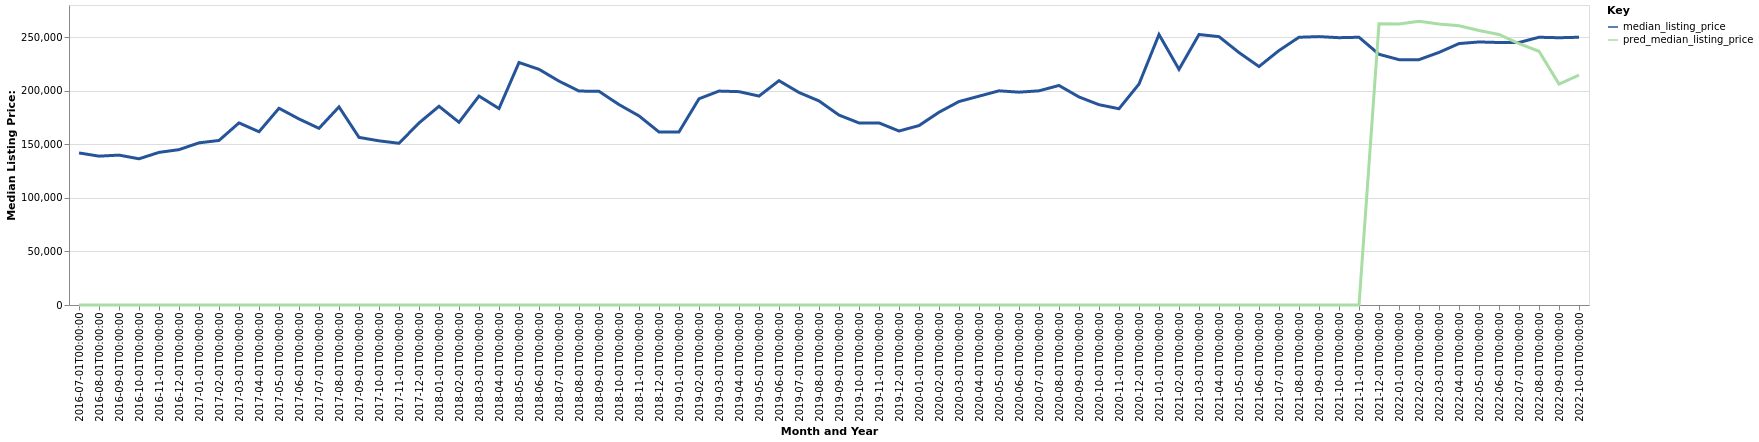

Data behind this chart, as committed beside it:
date, time_idx, median_listing_price, thirty_year_interest_rate_five, month, county_name, active_listing_count, pred_median_listing_price, month_year
2016-07-01, 0, 141925, 3.72, 7, Fremont, NE, 82.0, 0, Jul-2016
2016-08-01, 1, 138925, 3.73, 8, Fremont, NE, 83.0, 0, Aug-2016
2016-09-01, 2, 139900, 3.66, 9, Fremont, NE, 96.0, 0, Sep-2016
2016-10-01, 3, 136450, 3.64, 10, Fremont, NE, 94.0, 0, Oct-2016
2016-11-01, 4, 142450, 3.66, 11, Fremont, NE, 94.0, 0, Nov-2016
2016-12-01, 5, 145000, 3.48, 12, Fremont, NE, 79.0, 0, Dec-2016
2017-01-01, 6, 151350, 3.45, 1, Fremont, NE, 62.0, 0, Jan-2017
2017-02-01, 7, 153575, 3.5, 2, Fremont, NE, 52.0, 0, Feb-2017
2017-03-01, 8, 169975, 3.52, 3, Fremont, NE, 50.0, 0, Mar-2017
2017-04-01, 9, 161700, 4.03, 4, Fremont, NE, 47.0, 0, Apr-2017
2017-05-01, 10, 183625, 4.32, 5, Fremont, NE, 54.0, 0, May-2017
2017-06-01, 11, 173650, 4.2, 6, Fremont, NE, 56.0, 0, Jun-2017
2017-07-01, 12, 164900, 4.19, 7, Fremont, NE, 58.0, 0, Jul-2017
2017-08-01, 13, 184900, 4.3, 8, Fremont, NE, 62.0, 0, Aug-2017
2017-09-01, 14, 156450, 4.1, 9, Fremont, NE, 69.0, 0, Sep-2017
2017-10-01, 15, 153225, 4.05, 10, Fremont, NE, 74.0, 0, Oct-2017
2017-11-01, 16, 150938, 3.94, 11, Fremont, NE, 81.0, 0, Nov-2017
2017-12-01, 17, 169900, 4.03, 12, Fremont, NE, 57.0, 0, Dec-2017
2018-01-01, 18, 185475, 3.93, 1, Fremont, NE, 51.0, 0, Jan-2018
2018-02-01, 19, 170550, 3.83, 2, Fremont, NE, 44.0, 0, Feb-2018
2018-03-01, 20, 195000, 3.94, 3, Fremont, NE, 42.0, 0, Mar-2018
2018-04-01, 21, 183375, 3.95, 4, Fremont, NE, 49.0, 0, Apr-2018
2018-05-01, 22, 226288, 3.99, 5, Fremont, NE, 52.0, 0, May-2018
2018-06-01, 23, 220000, 4.15, 6, Fremont, NE, 83.0, 0, Jun-2018
2018-07-01, 24, 208946, 4.4, 7, Fremont, NE, 99.0, 0, Jul-2018
2018-08-01, 25, 199675, 4.46, 8, Fremont, NE, 104.0, 0, Aug-2018
2018-09-01, 26, 199450, 4.58, 9, Fremont, NE, 104.0, 0, Sep-2018
2018-10-01, 27, 187063, 4.66, 10, Fremont, NE, 102.0, 0, Oct-2018
2018-11-01, 28, 176500, 4.62, 11, Fremont, NE, 105.0, 0, Nov-2018
2018-12-01, 29, 161500, 4.54, 12, Fremont, NE, 87.0, 0, Dec-2018
2019-01-01, 30, 161575, 4.6, 1, Fremont, NE, 79.0, 0, Jan-2019
2019-02-01, 31, 192475, 4.72, 2, Fremont, NE, 64.0, 0, Feb-2019
2019-03-01, 32, 199664, 4.9, 3, Fremont, NE, 64.0, 0, Mar-2019
2019-04-01, 33, 199125, 4.94, 4, Fremont, NE, 65.0, 0, Apr-2019
2019-05-01, 34, 195000, 4.75, 5, Fremont, NE, 63.0, 0, May-2019
2019-06-01, 35, 209375, 4.51, 6, Fremont, NE, 62.0, 0, Jun-2019
2019-07-01, 36, 198350, 4.41, 7, Fremont, NE, 76.0, 0, Jul-2019
2019-08-01, 37, 190455, 4.41, 8, Fremont, NE, 87.0, 0, Aug-2019
2019-09-01, 38, 177261, 4.2, 9, Fremont, NE, 104.0, 0, Sep-2019
2019-10-01, 39, 169916, 4.14, 10, Fremont, NE, 112.0, 0, Oct-2019
2019-11-01, 40, 169950, 3.84, 11, Fremont, NE, 107.0, 0, Nov-2019
2019-12-01, 41, 162381, 3.81, 12, Fremont, NE, 96.0, 0, Dec-2019
2020-01-01, 42, 167450, 3.75, 1, Fremont, NE, 93.0, 0, Jan-2020
2020-02-01, 43, 179900, 3.73, 2, Fremont, NE, 83.0, 0, Feb-2020
2020-03-01, 44, 189900, 3.78, 3, Fremont, NE, 82.0, 0, Mar-2020
2020-04-01, 45, 194900, 3.75, 4, Fremont, NE, 81.0, 0, Apr-2020
2020-05-01, 46, 199900, 3.74, 5, Fremont, NE, 69.0, 0, May-2020
2020-06-01, 47, 198650, 3.72, 6, Fremont, NE, 64.0, 0, Jun-2020
2020-07-01, 48, 199900, 3.49, 7, Fremont, NE, 60.0, 0, Jul-2020
2020-08-01, 49, 204900, 3.65, 8, Fremont, NE, 54.0, 0, Aug-2020
2020-09-01, 50, 194175, 3.33, 9, Fremont, NE, 60.0, 0, Sep-2020
2020-10-01, 51, 186950, 3.28, 10, Fremont, NE, 59.0, 0, Oct-2020
2020-11-01, 52, 183175, 3.21, 11, Fremont, NE, 53.0, 0, Nov-2020
2020-12-01, 53, 206225, 3.07, 12, Fremont, NE, 50.0, 0, Dec-2020
2021-01-01, 54, 252450, 2.99, 1, Fremont, NE, 41.0, 0, Jan-2021
2021-02-01, 55, 219950, 2.93, 2, Fremont, NE, 35.0, 0, Feb-2021
2021-03-01, 56, 252463, 2.88, 3, Fremont, NE, 39.0, 0, Mar-2021
2021-04-01, 57, 250463, 2.84, 4, Fremont, NE, 31.0, 0, Apr-2021
2021-05-01, 58, 235610, 2.71, 5, Fremont, NE, 43.0, 0, May-2021
2021-06-01, 59, 222550, 2.79, 6, Fremont, NE, 58.0, 0, Jun-2021
... 16 more rows
